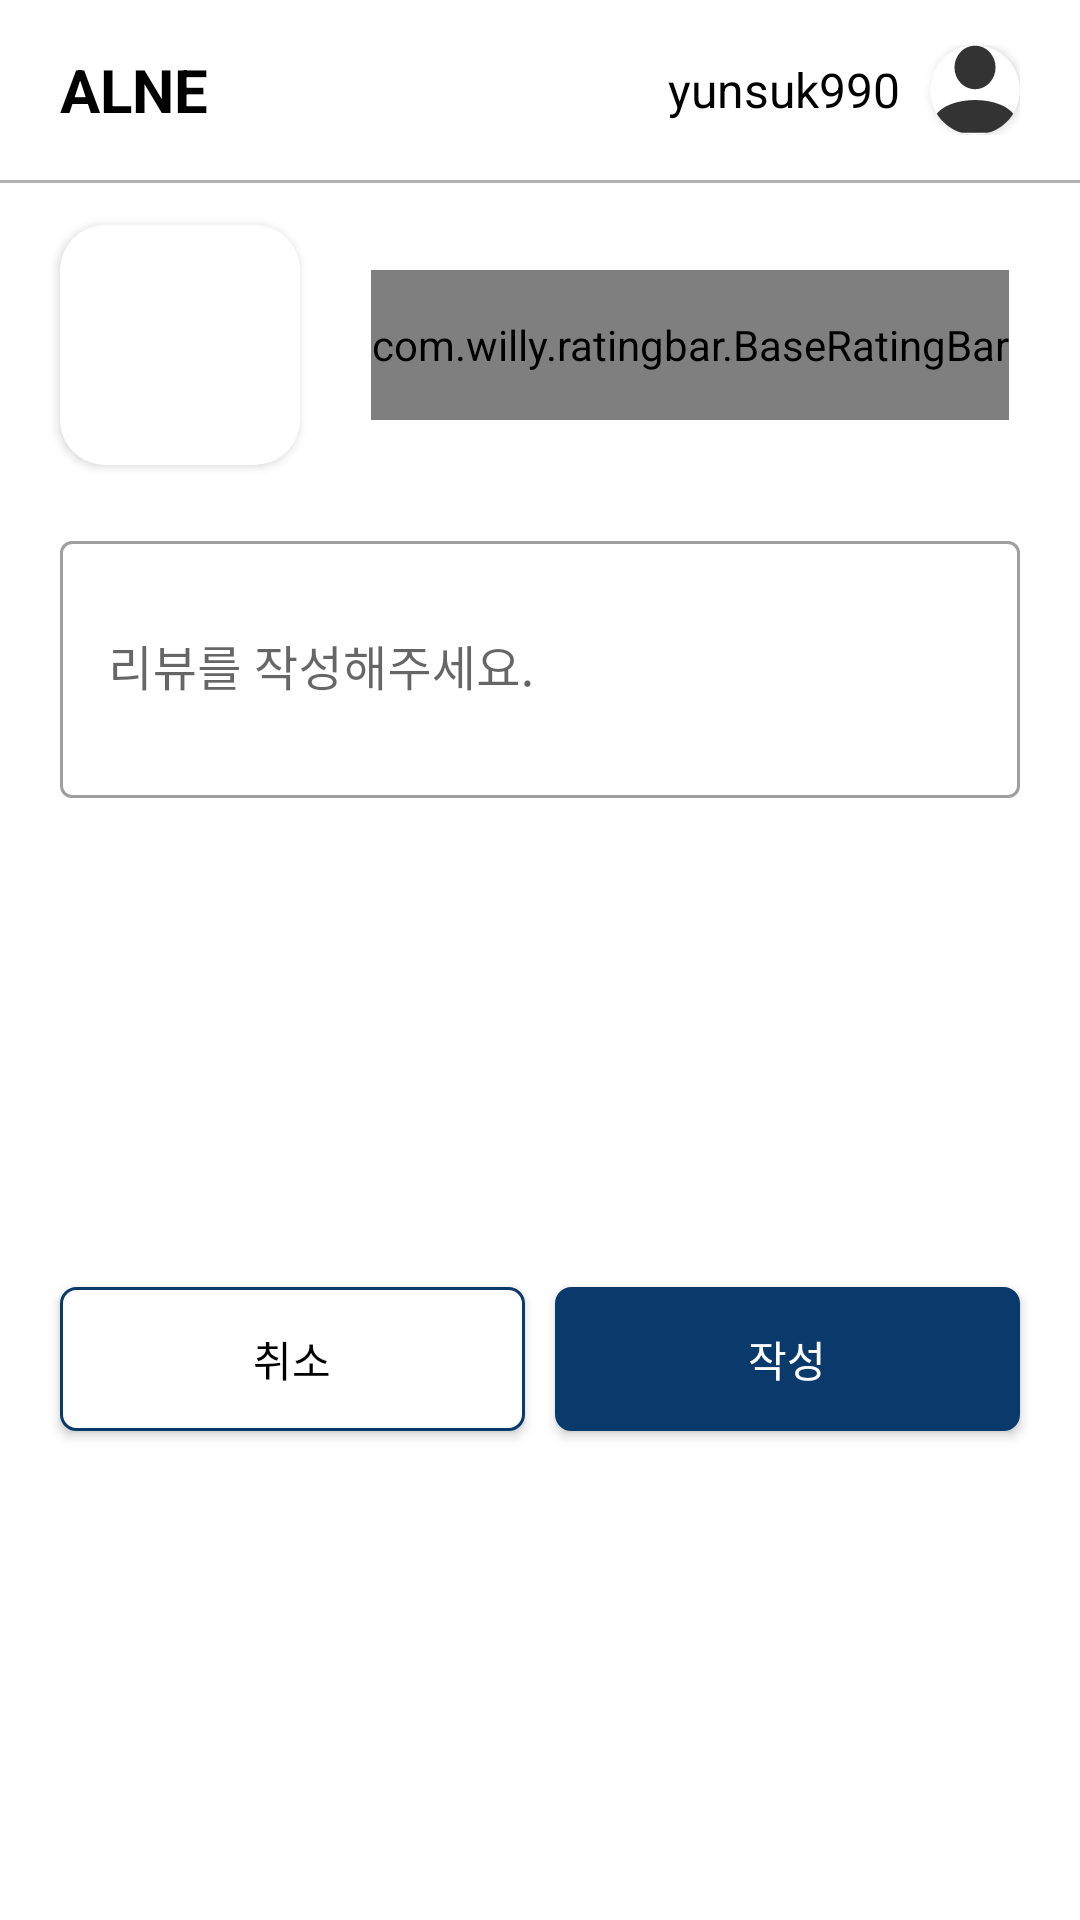

Layout XML and referenced resources for this Android screen:
<!-- AndroidManifest.xml: application theme Theme.ALNE -->
<!-- res/layout/user_review_dialog.xml -->
<?xml version="1.0" encoding="utf-8"?>
<androidx.constraintlayout.widget.ConstraintLayout xmlns:android="http://schemas.android.com/apk/res/android"
    xmlns:app="http://schemas.android.com/apk/res-auto"
    xmlns:tools="http://schemas.android.com/tools"
    android:layout_width="match_parent"
    android:layout_height="wrap_content">

    <LinearLayout
        android:id="@+id/user_review_dialog_title"
        android:orientation="horizontal"
        android:layout_width="0dp"
        android:layout_height="wrap_content"
        android:paddingTop="15dp"
        android:paddingBottom="15dp"
        android:layout_marginEnd="20dp"
        android:layout_marginStart="20dp"
        app:layout_constraintEnd_toEndOf="parent"
        app:layout_constraintStart_toStartOf="parent"
        app:layout_constraintTop_toTopOf="parent">

        <TextView
            android:layout_width="wrap_content"
            android:layout_height="wrap_content"
            android:text="ALNE"
            android:textStyle="bold"
            android:layout_gravity="center"
            android:textColor="@color/black"
            android:textSize="20sp" />

        <View
            android:layout_weight="1"
            android:layout_width="match_parent"
            android:layout_height="1dp"/>

        <TextView
            android:id="@+id/item_review_dialog_id_tv"
            android:text="yunsuk990"
            android:textColor="@color/black"
            android:textSize="16sp"
            android:layout_gravity="center"
            android:layout_width="wrap_content"
            android:layout_height="wrap_content"
            android:layout_marginEnd="10dp"/>

        <androidx.cardview.widget.CardView
            android:layout_width="30dp"
            android:layout_height="30dp"
            android:layout_gravity="center"
            app:cardCornerRadius="50dp">

            <ImageView
                android:id="@+id/review_dialog_user_profile_iv"
                android:src="@drawable/user"
                android:layout_width="match_parent"
                android:layout_height="match_parent"/>
        </androidx.cardview.widget.CardView>


    </LinearLayout>

    <View
        android:background="@color/gray_light1"
        android:layout_width="match_parent"
        android:layout_height="1dp"
        app:layout_constraintStart_toStartOf="parent"
        app:layout_constraintEnd_toEndOf="parent"
        app:layout_constraintTop_toBottomOf="@+id/user_review_dialog_title"/>


    <androidx.cardview.widget.CardView
        android:id="@+id/user_review_main_food_cv"
        android:layout_width="80dp"
        android:layout_height="80dp"
        android:layout_marginStart="20dp"
        android:layout_marginTop="15dp"
        app:cardCornerRadius="15dp"
        app:layout_constraintStart_toStartOf="parent"
        app:layout_constraintTop_toBottomOf="@+id/user_review_dialog_title">

        <ImageView
            android:id="@+id/user_review_main_food_iv"
            android:layout_width="match_parent"
            android:layout_height="match_parent"
            android:scaleType="fitXY"
            android:src="@drawable/bibimbap" />
    </androidx.cardview.widget.CardView>


    <com.google.android.material.textfield.TextInputLayout
        android:id="@+id/textInputLayout"
        style="@style/Widget.MaterialComponents.TextInputLayout.OutlinedBox.Dense"
        android:layout_width="0dp"
        android:layout_height="wrap_content"
        android:layout_marginTop="20dp"
        android:layout_marginEnd="20dp"
        app:layout_constraintEnd_toEndOf="parent"
        app:layout_constraintStart_toStartOf="@+id/user_review_main_food_cv"
        app:layout_constraintTop_toBottomOf="@+id/user_review_main_food_cv">

        <com.google.android.material.textfield.TextInputEditText
            android:id="@+id/user_review_comment_et"
            android:layout_width="match_parent"
            android:layout_height="match_parent"
            android:hint="리뷰를 작성해주세요."
            android:lines="3"
            android:textSize="16sp">


        </com.google.android.material.textfield.TextInputEditText>
    </com.google.android.material.textfield.TextInputLayout>

    <com.willy.ratingbar.BaseRatingBar
        android:id="@+id/baseRatingBar"
        android:layout_width="wrap_content"
        android:layout_height="50dp"
        app:layout_constraintBottom_toBottomOf="@+id/user_review_main_food_cv"
        app:layout_constraintEnd_toEndOf="parent"
        app:layout_constraintStart_toEndOf="@+id/user_review_main_food_cv"
        app:layout_constraintTop_toTopOf="@+id/user_review_main_food_cv"
        app:srb_drawableEmpty="@drawable/star_empty"
        app:srb_drawableFilled="@drawable/star"
        app:srb_minimumStars="1"
        app:srb_numStars="5"
        app:srb_starHeight="25dp"
        app:srb_starWidth="35dp"
        app:srb_stepSize="1" />

    <androidx.appcompat.widget.AppCompatButton
        android:id="@+id/user_review_cancel_bt"
        android:layout_width="0dp"
        android:layout_height="wrap_content"
        android:layout_marginTop="30dp"
        android:layout_marginEnd="5dp"
        android:layout_marginBottom="30dp"
        android:background="@drawable/button_border2"
        android:text="취소"
        android:textColor="@color/black"
        app:layout_constraintBottom_toBottomOf="parent"
        app:layout_constraintEnd_toStartOf="@+id/user_review_submit_bt"
        app:layout_constraintHorizontal_bias="0.5"
        app:layout_constraintHorizontal_chainStyle="spread"
        app:layout_constraintStart_toStartOf="@+id/textInputLayout"
        app:layout_constraintTop_toBottomOf="@+id/textInputLayout" />

    <androidx.appcompat.widget.AppCompatButton
        android:id="@+id/user_review_submit_bt"
        android:layout_width="0dp"
        android:layout_height="wrap_content"
        android:layout_marginStart="5dp"
        android:layout_marginTop="30dp"
        android:layout_marginBottom="30dp"
        android:background="@drawable/button_borde_blue2"
        android:text="작성"
        android:textColor="@color/white"
        app:layout_constraintBottom_toBottomOf="parent"
        app:layout_constraintEnd_toEndOf="@+id/textInputLayout"
        app:layout_constraintHorizontal_bias="0.5"
        app:layout_constraintStart_toEndOf="@+id/user_review_cancel_bt"
        app:layout_constraintTop_toBottomOf="@+id/textInputLayout" />
</androidx.constraintlayout.widget.ConstraintLayout>
<!-- resources referenced by this layout -->
<resources>
  <color name="black">#FF000000</color>
  <color name="gray_light1">#B1B1B1</color>
  <color name="white">#FFFFFFFF</color>
  <!-- drawable button_borde_blue2 (drawable) -->
  <?xml version="1.0" encoding="utf-8"?>
  <shape xmlns:android="http://schemas.android.com/apk/res/android">
      <solid android:color="@color/blue"/>
      <stroke android:width="1dp" android:color="@color/blue"/>
      <corners android:radius="5dp"/>
  </shape>
  <!-- drawable button_border2 (drawable) -->
  <?xml version="1.0" encoding="utf-8"?>
  <shape xmlns:android="http://schemas.android.com/apk/res/android">
      <solid android:color="@color/white"/>
      <stroke android:width="1dp" android:color="@color/blue"/>
      <corners android:radius="5dp"/>
  </shape>
  <!-- drawable star (drawable) -->
  <vector android:height="24dp" android:tint="#CD431B"
      android:viewportHeight="24" android:viewportWidth="24"
      android:width="24dp" xmlns:android="http://schemas.android.com/apk/res/android">
      <path android:fillColor="@android:color/white" android:pathData="M12,17.27L18.18,21l-1.64,-7.03L22,9.24l-7.19,-0.61L12,2 9.19,8.63 2,9.24l5.46,4.73L5.82,21z"/>
  </vector>
  <!-- drawable user (drawable) -->
  <vector xmlns:android="http://schemas.android.com/apk/res/android"
      android:width="22dp"
      android:height="23dp"
      android:viewportWidth="22"
      android:viewportHeight="23">
    <path
        android:pathData="M11,0.181C12.392,0.181 13.728,0.766 14.712,1.808C15.697,2.85 16.25,4.263 16.25,5.736C16.25,7.209 15.697,8.622 14.712,9.664C13.728,10.706 12.392,11.291 11,11.291C9.608,11.291 8.272,10.706 7.288,9.664C6.303,8.622 5.75,7.209 5.75,5.736C5.75,4.263 6.303,2.85 7.288,1.808C8.272,0.766 9.608,0.181 11,0.181ZM11,14.069C16.801,14.069 21.5,16.555 21.5,19.624C21.5,21.158 20.256,22.402 18.722,22.402H3.278C1.744,22.402 0.5,21.158 0.5,19.624C0.5,16.555 5.199,14.069 11,14.069Z"
        android:fillColor="#000000"
        android:fillAlpha="0.8"/>
  </vector>
  <style name="Theme.ALNE" parent="Theme.MaterialComponents.DayNight.NoActionBar">
          
          <item name="colorPrimary">@color/black</item>
          <item name="colorPrimaryVariant">@color/purple_700</item>
          <item name="colorOnPrimary">@color/white</item>
          
          <item name="colorSecondary">@color/gray</item>
          <item name="colorSecondaryVariant">@color/teal_700</item>
          <item name="colorOnSecondary">@color/black</item>
          
          <item name="android:statusBarColor">@color/white</item>
          <item name="android:windowLightStatusBar">true</item>
          <item name="android:textSelectHandleWindowStyle">@color/black</item>
  
          <item name="bottomSheetDialogTheme">@style/AppBottomSheetDialogTheme</item>
          
      </style>
  <color name="blue">#0A396C</color>
  <color name="purple_700">#FF3700B3</color>
  <color name="gray">#939293</color>
  <color name="teal_700">#FF018786</color>
  <style name="AppBottomSheetDialogTheme" parent="Theme.Design.BottomSheetDialog">
          <item name="bottomSheetStyle">@style/AppModalStyle</item>
          <item name="android:editTextColor">@color/black</item>
          <item name="hintTextColor">@color/black</item>
          <item name="drawableTint">@color/black</item>
          <item name="android:textColorSecondary">@color/black</item>
  
  
  
      </style>
  <style name="AppModalStyle" parent="Widget.Design.BottomSheet.Modal">
          <item name="android:background">@drawable/bottomsheet_dialog_background</item>
      </style>
</resources>
